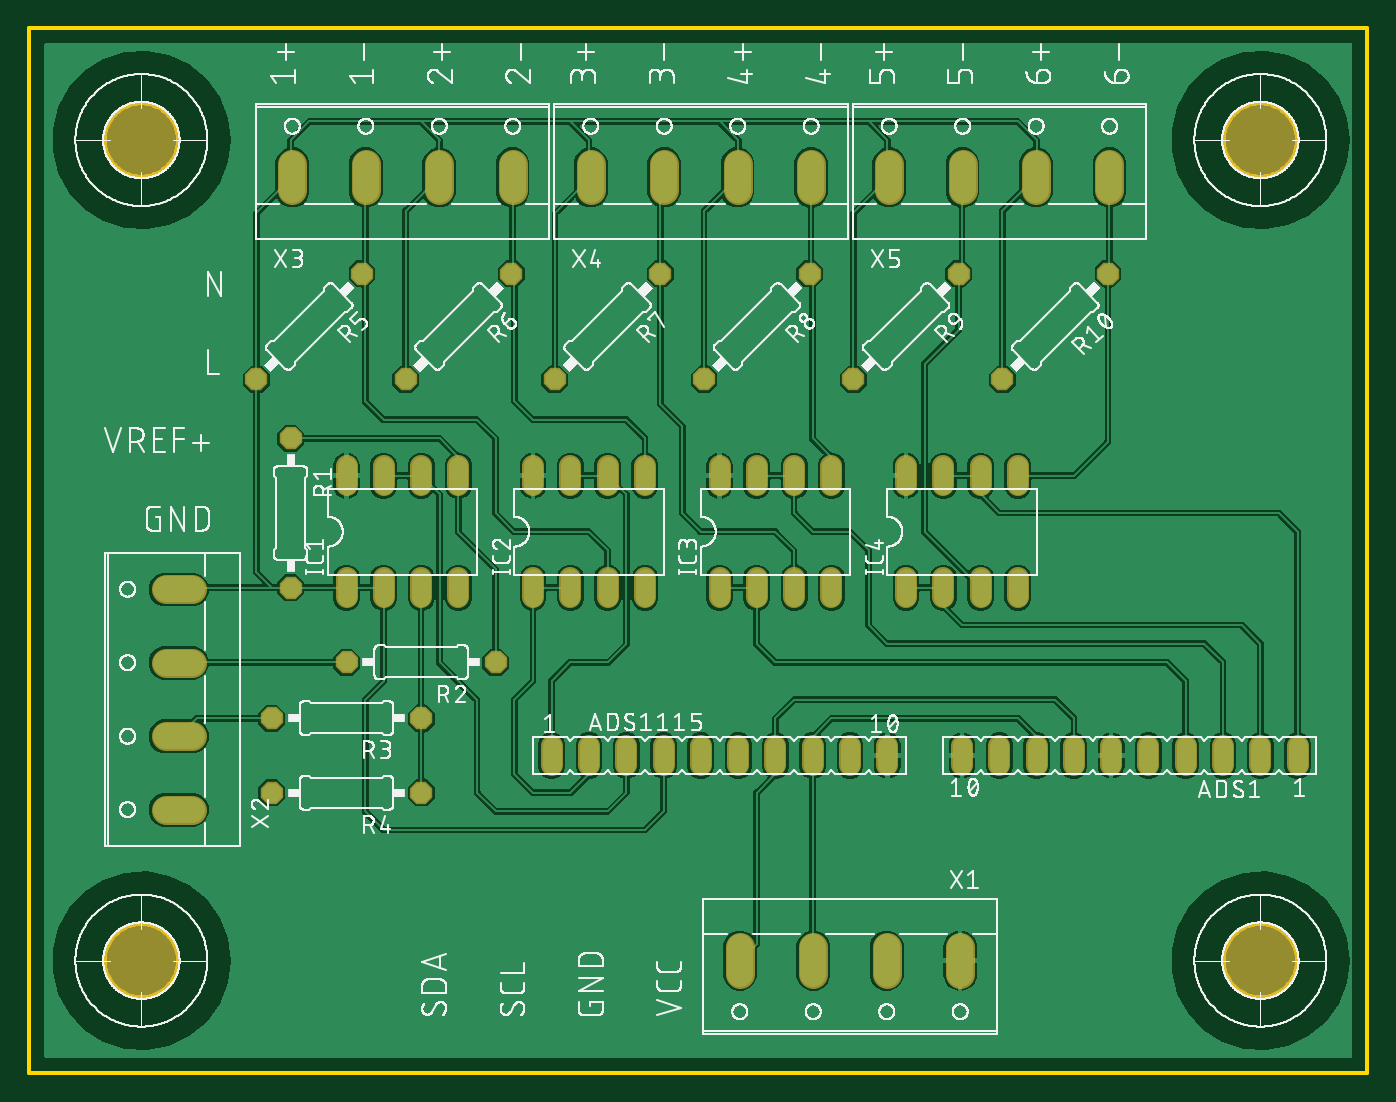
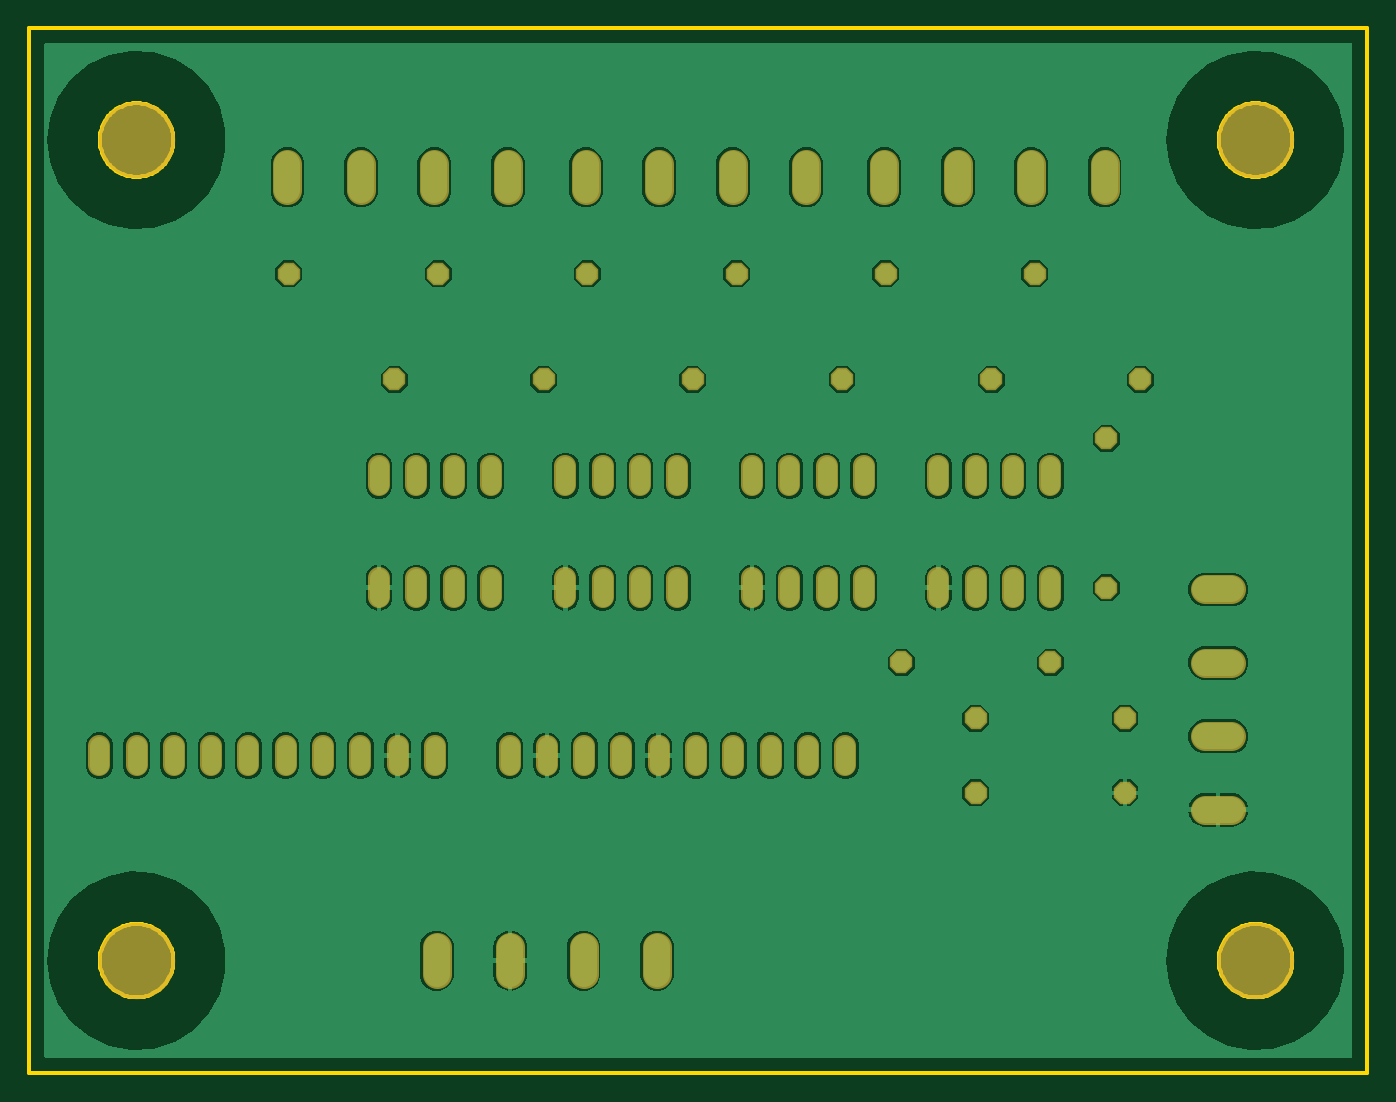
Circuit board: 6 layer files. Board 91.1 x 71.1 mm.
- bottom_copper: copper_bottom.gbr (45540 bytes)
- top_copper: copper_top.gbr (144069 bytes)
- outline: profile.gbr (8690 bytes)
- top_silk: silkscreen_top.gbr (317004 bytes)
- bottom_mask: soldermask_bottom.gbr (3525 bytes)
- top_mask: soldermask_top.gbr (3522 bytes)

=== bottom_copper: copper_bottom.gbr (45540 bytes, source omitted) ===
=== top_copper: copper_top.gbr (144069 bytes, source omitted) ===
=== outline: profile.gbr (8690 bytes, source omitted) ===
=== top_silk: silkscreen_top.gbr (317004 bytes, source omitted) ===
=== bottom_mask: soldermask_bottom.gbr ===
G04 EAGLE Gerber RS-274X export*
G75*
%MOMM*%
%FSLAX34Y34*%
%LPD*%
%INSoldermask Bottom*%
%IPPOS*%
%AMOC8*
5,1,8,0,0,1.08239X$1,22.5*%
G01*
%ADD10C,1.524000*%
%ADD11P,1.649562X8X292.500000*%
%ADD12P,1.649562X8X202.500000*%
%ADD13C,1.993900*%
%ADD14P,1.649562X8X247.500000*%
%ADD15C,5.203200*%


D10*
X876300Y349504D02*
X876300Y336296D01*
X850900Y336296D02*
X850900Y349504D01*
X825500Y349504D02*
X825500Y336296D01*
X800100Y336296D02*
X800100Y349504D01*
X774700Y349504D02*
X774700Y336296D01*
X749300Y336296D02*
X749300Y349504D01*
X723900Y349504D02*
X723900Y336296D01*
X698500Y336296D02*
X698500Y349504D01*
X673100Y349504D02*
X673100Y336296D01*
X647700Y336296D02*
X647700Y349504D01*
X368300Y349504D02*
X368300Y336296D01*
X393700Y336296D02*
X393700Y349504D01*
X419100Y349504D02*
X419100Y336296D01*
X444500Y336296D02*
X444500Y349504D01*
X469900Y349504D02*
X469900Y336296D01*
X495300Y336296D02*
X495300Y349504D01*
X520700Y349504D02*
X520700Y336296D01*
X546100Y336296D02*
X546100Y349504D01*
X571500Y349504D02*
X571500Y336296D01*
X596900Y336296D02*
X596900Y349504D01*
X228600Y450596D02*
X228600Y463804D01*
X254000Y463804D02*
X254000Y450596D01*
X254000Y526796D02*
X254000Y540004D01*
X228600Y540004D02*
X228600Y526796D01*
X279400Y463804D02*
X279400Y450596D01*
X304800Y450596D02*
X304800Y463804D01*
X279400Y526796D02*
X279400Y540004D01*
X304800Y540004D02*
X304800Y526796D01*
D11*
X190500Y558800D03*
X190500Y457200D03*
D12*
X330200Y406400D03*
X228600Y406400D03*
X279400Y368300D03*
X177800Y368300D03*
X279400Y317500D03*
X177800Y317500D03*
D13*
X646500Y212154D02*
X646500Y194247D01*
X596500Y194247D02*
X596500Y212154D01*
X546500Y212154D02*
X546500Y194247D01*
X496500Y194247D02*
X496500Y212154D01*
X123254Y306000D02*
X105347Y306000D01*
X105347Y356000D02*
X123254Y356000D01*
X123254Y406000D02*
X105347Y406000D01*
X105347Y456000D02*
X123254Y456000D01*
X191700Y727647D02*
X191700Y745554D01*
X241700Y745554D02*
X241700Y727647D01*
X291700Y727647D02*
X291700Y745554D01*
X341700Y745554D02*
X341700Y727647D01*
X394900Y727647D02*
X394900Y745554D01*
X444900Y745554D02*
X444900Y727647D01*
X494900Y727647D02*
X494900Y745554D01*
X544900Y745554D02*
X544900Y727647D01*
X598100Y727647D02*
X598100Y745554D01*
X648100Y745554D02*
X648100Y727647D01*
X698100Y727647D02*
X698100Y745554D01*
X748100Y745554D02*
X748100Y727647D01*
D14*
X239121Y670921D03*
X167279Y599079D03*
X340721Y670921D03*
X268879Y599079D03*
X442321Y670921D03*
X370479Y599079D03*
X543921Y670921D03*
X472079Y599079D03*
X645521Y670921D03*
X573679Y599079D03*
X747121Y670921D03*
X675279Y599079D03*
D10*
X355600Y463804D02*
X355600Y450596D01*
X381000Y450596D02*
X381000Y463804D01*
X381000Y526796D02*
X381000Y540004D01*
X355600Y540004D02*
X355600Y526796D01*
X406400Y463804D02*
X406400Y450596D01*
X431800Y450596D02*
X431800Y463804D01*
X406400Y526796D02*
X406400Y540004D01*
X431800Y540004D02*
X431800Y526796D01*
X482600Y463804D02*
X482600Y450596D01*
X508000Y450596D02*
X508000Y463804D01*
X508000Y526796D02*
X508000Y540004D01*
X482600Y540004D02*
X482600Y526796D01*
X533400Y463804D02*
X533400Y450596D01*
X558800Y450596D02*
X558800Y463804D01*
X533400Y526796D02*
X533400Y540004D01*
X558800Y540004D02*
X558800Y526796D01*
X609600Y463804D02*
X609600Y450596D01*
X635000Y450596D02*
X635000Y463804D01*
X635000Y526796D02*
X635000Y540004D01*
X609600Y540004D02*
X609600Y526796D01*
X660400Y463804D02*
X660400Y450596D01*
X685800Y450596D02*
X685800Y463804D01*
X660400Y526796D02*
X660400Y540004D01*
X685800Y540004D02*
X685800Y526796D01*
D15*
X88900Y762000D03*
X850900Y762000D03*
X88900Y203200D03*
X850900Y203200D03*
M02*

=== top_mask: soldermask_top.gbr ===
G04 EAGLE Gerber RS-274X export*
G75*
%MOMM*%
%FSLAX34Y34*%
%LPD*%
%INSoldermask Top*%
%IPPOS*%
%AMOC8*
5,1,8,0,0,1.08239X$1,22.5*%
G01*
%ADD10C,1.524000*%
%ADD11P,1.649562X8X292.500000*%
%ADD12P,1.649562X8X202.500000*%
%ADD13C,1.993900*%
%ADD14P,1.649562X8X247.500000*%
%ADD15C,5.203200*%


D10*
X876300Y349504D02*
X876300Y336296D01*
X850900Y336296D02*
X850900Y349504D01*
X825500Y349504D02*
X825500Y336296D01*
X800100Y336296D02*
X800100Y349504D01*
X774700Y349504D02*
X774700Y336296D01*
X749300Y336296D02*
X749300Y349504D01*
X723900Y349504D02*
X723900Y336296D01*
X698500Y336296D02*
X698500Y349504D01*
X673100Y349504D02*
X673100Y336296D01*
X647700Y336296D02*
X647700Y349504D01*
X368300Y349504D02*
X368300Y336296D01*
X393700Y336296D02*
X393700Y349504D01*
X419100Y349504D02*
X419100Y336296D01*
X444500Y336296D02*
X444500Y349504D01*
X469900Y349504D02*
X469900Y336296D01*
X495300Y336296D02*
X495300Y349504D01*
X520700Y349504D02*
X520700Y336296D01*
X546100Y336296D02*
X546100Y349504D01*
X571500Y349504D02*
X571500Y336296D01*
X596900Y336296D02*
X596900Y349504D01*
X228600Y450596D02*
X228600Y463804D01*
X254000Y463804D02*
X254000Y450596D01*
X254000Y526796D02*
X254000Y540004D01*
X228600Y540004D02*
X228600Y526796D01*
X279400Y463804D02*
X279400Y450596D01*
X304800Y450596D02*
X304800Y463804D01*
X279400Y526796D02*
X279400Y540004D01*
X304800Y540004D02*
X304800Y526796D01*
D11*
X190500Y558800D03*
X190500Y457200D03*
D12*
X330200Y406400D03*
X228600Y406400D03*
X279400Y368300D03*
X177800Y368300D03*
X279400Y317500D03*
X177800Y317500D03*
D13*
X646500Y212154D02*
X646500Y194247D01*
X596500Y194247D02*
X596500Y212154D01*
X546500Y212154D02*
X546500Y194247D01*
X496500Y194247D02*
X496500Y212154D01*
X123254Y306000D02*
X105347Y306000D01*
X105347Y356000D02*
X123254Y356000D01*
X123254Y406000D02*
X105347Y406000D01*
X105347Y456000D02*
X123254Y456000D01*
X191700Y727647D02*
X191700Y745554D01*
X241700Y745554D02*
X241700Y727647D01*
X291700Y727647D02*
X291700Y745554D01*
X341700Y745554D02*
X341700Y727647D01*
X394900Y727647D02*
X394900Y745554D01*
X444900Y745554D02*
X444900Y727647D01*
X494900Y727647D02*
X494900Y745554D01*
X544900Y745554D02*
X544900Y727647D01*
X598100Y727647D02*
X598100Y745554D01*
X648100Y745554D02*
X648100Y727647D01*
X698100Y727647D02*
X698100Y745554D01*
X748100Y745554D02*
X748100Y727647D01*
D14*
X239121Y670921D03*
X167279Y599079D03*
X340721Y670921D03*
X268879Y599079D03*
X442321Y670921D03*
X370479Y599079D03*
X543921Y670921D03*
X472079Y599079D03*
X645521Y670921D03*
X573679Y599079D03*
X747121Y670921D03*
X675279Y599079D03*
D10*
X355600Y463804D02*
X355600Y450596D01*
X381000Y450596D02*
X381000Y463804D01*
X381000Y526796D02*
X381000Y540004D01*
X355600Y540004D02*
X355600Y526796D01*
X406400Y463804D02*
X406400Y450596D01*
X431800Y450596D02*
X431800Y463804D01*
X406400Y526796D02*
X406400Y540004D01*
X431800Y540004D02*
X431800Y526796D01*
X482600Y463804D02*
X482600Y450596D01*
X508000Y450596D02*
X508000Y463804D01*
X508000Y526796D02*
X508000Y540004D01*
X482600Y540004D02*
X482600Y526796D01*
X533400Y463804D02*
X533400Y450596D01*
X558800Y450596D02*
X558800Y463804D01*
X533400Y526796D02*
X533400Y540004D01*
X558800Y540004D02*
X558800Y526796D01*
X609600Y463804D02*
X609600Y450596D01*
X635000Y450596D02*
X635000Y463804D01*
X635000Y526796D02*
X635000Y540004D01*
X609600Y540004D02*
X609600Y526796D01*
X660400Y463804D02*
X660400Y450596D01*
X685800Y450596D02*
X685800Y463804D01*
X660400Y526796D02*
X660400Y540004D01*
X685800Y540004D02*
X685800Y526796D01*
D15*
X88900Y762000D03*
X850900Y762000D03*
X88900Y203200D03*
X850900Y203200D03*
M02*
